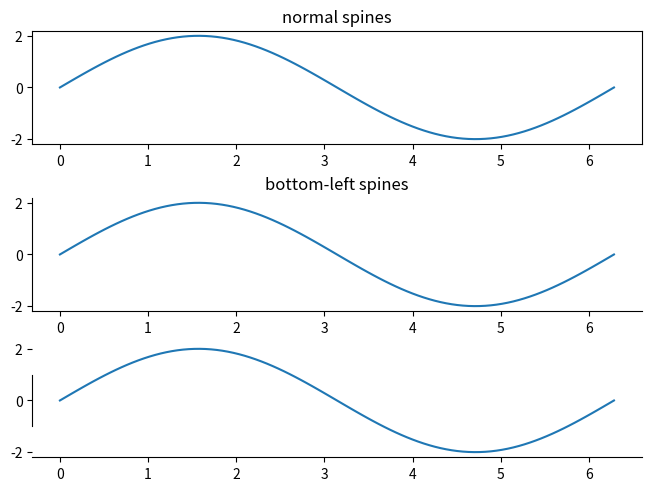

The script that saved this image:
%matplotlib inline

import numpy as np
import matplotlib.pyplot as plt


x = np.linspace(0, 2 * np.pi, 100)
y = 2 * np.sin(x)

# Constrained layout makes sure the labels don't overlap the axes.
fig, (ax0, ax1, ax2) = plt.subplots(nrows=3, constrained_layout=True)

ax0.plot(x, y)
ax0.set_title('normal spines')

ax1.plot(x, y)
ax1.set_title('bottom-left spines')

# Hide the right and top spines
ax1.spines.right.set_visible(False)
ax1.spines.top.set_visible(False)
# Only show ticks on the left and bottom spines
ax1.yaxis.set_ticks_position('left')
ax1.xaxis.set_ticks_position('bottom')

ax2.plot(x, y)

# Only draw spine between the y-ticks
ax2.spines.left.set_bounds(-1, 1)
# Hide the right and top spines
ax2.spines.right.set_visible(False)
ax2.spines.top.set_visible(False)
# Only show ticks on the left and bottom spines
ax2.yaxis.set_ticks_position('left')
ax2.xaxis.set_ticks_position('bottom')

plt.show()